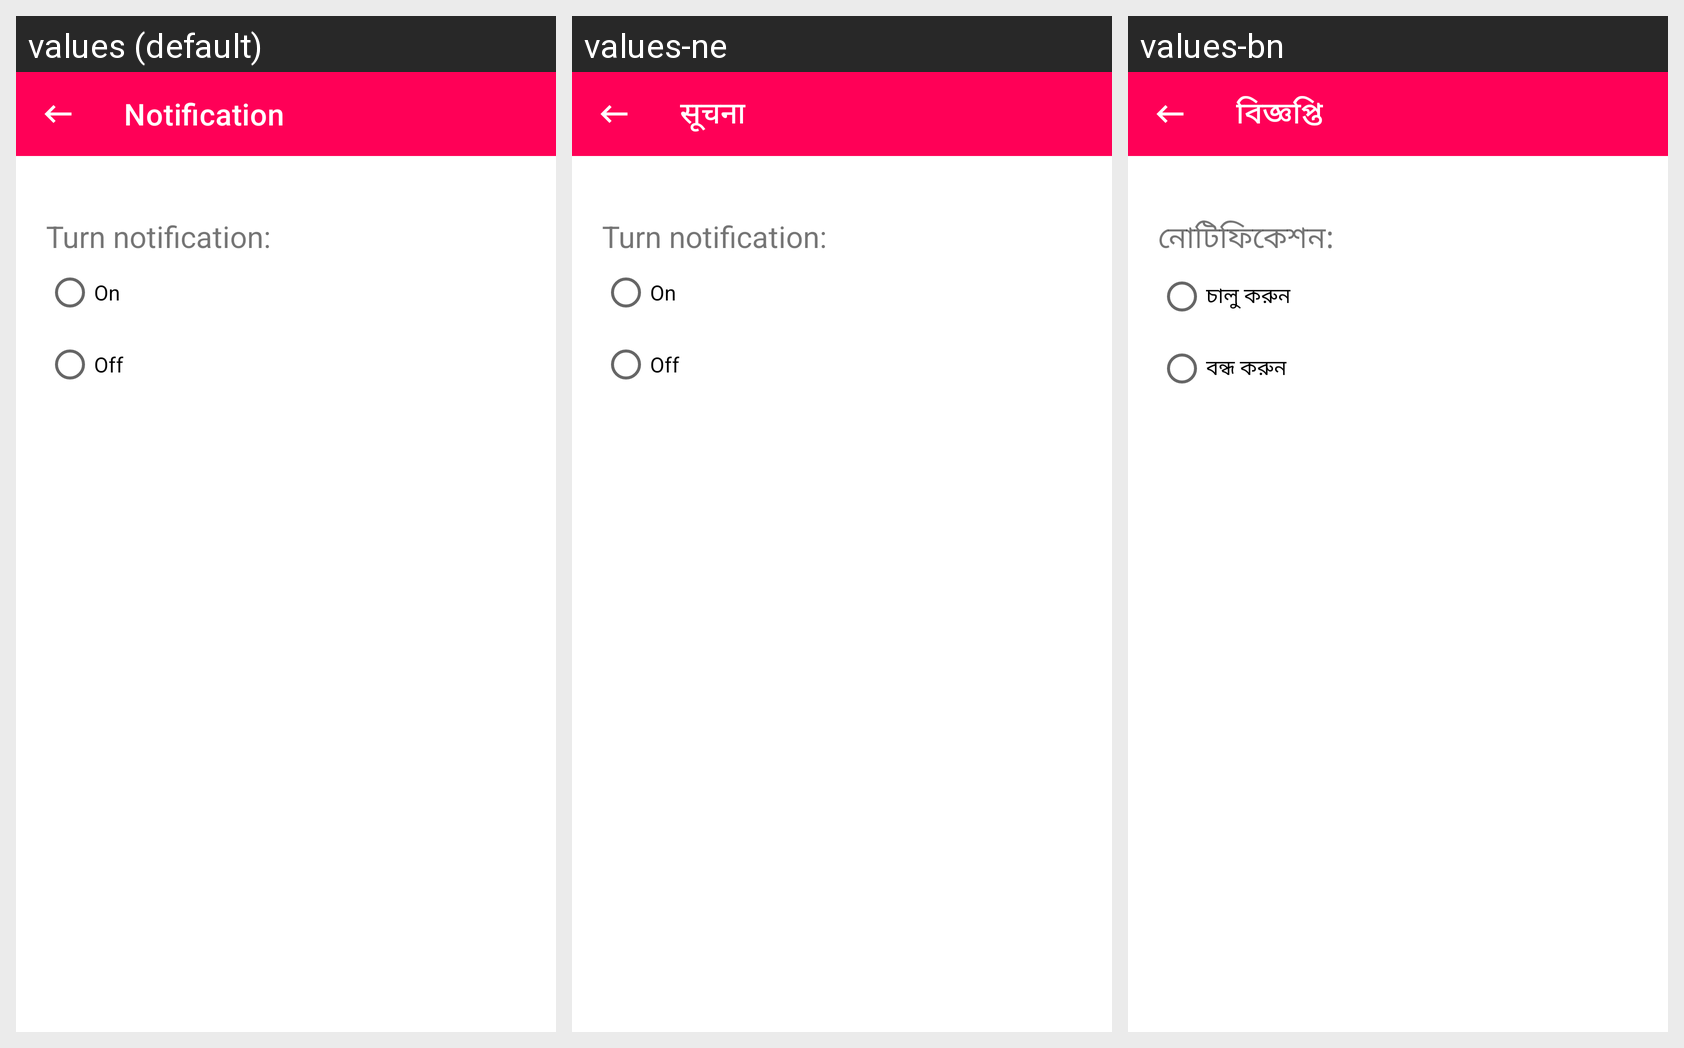

The same Android screen rendered under several of its app's locales, left to right. List the strings drawn on it with the default value and each locale's translation.
Android screen res/layout/activity_notification.xml rendered under 3 locales, left to right: values (default), values-ne, values-bn. Device: Nexus 5 (rendered at 1080×1920; each locale shown at half size, 540×960, under a caption strip naming it); theme Theme.ARKNews.
Strings drawn on this screen, with the default value and each locale's value (text and hints the layout hard-codes, and strings that could not be matched under every locale, appear in the picture but are not listed):

notify
  values: Notification
  values-ne: सूचना
  values-bn: বিজ্ঞপ্তি

notification_message
  values: Turn notification:
  values-ne: Turn notification:
  values-bn: নোটিফিকেশন:

on
  values: On
  values-ne: On
  values-bn: চালু করুন

off
  values: Off
  values-ne: Off
  values-bn: বন্ধ করুন
